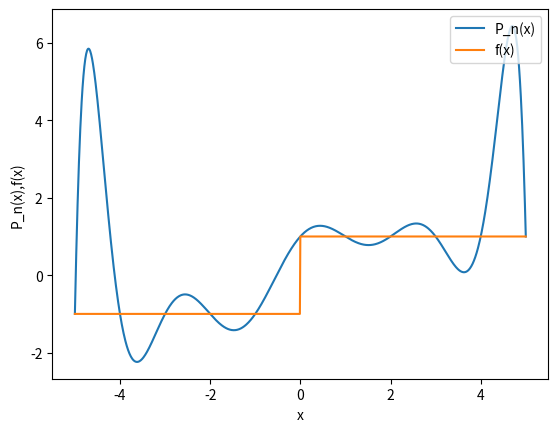

Generate this figure with matplotlib:
#! /usr/bin/env python
"""
Defines 5 different functions. After selecting a function,
the domain [-5, 5] is plotted along with P_n(x), the polynomial interpolant formed
using the Lagrange polynomial interpolating basis functions.

[redacted]

USAGE: python lagrange_poly_interp.py

"""
from __future__ import division, print_function
import numpy as np
import matplotlib.pyplot as plt


def fx(x, fcase):
    """
    Define the functions that you want to plot and interpolate.
    """
    if fcase == 0:
        f = 1.0/(1.0 + x*x)
    elif fcase == 1:
        f = np.sin(x)
    elif fcase == 2:
        if x < 0:
            f = -1.0
        else:
            f = 1.0
    elif fcase == 3:
        f = 2.0 - 0.4 * abs(x)
    elif fcase == 4:
        if x < 0:
            f = 1 + x*x/10
        else:
            f = 1 - x*x/10
    else:
        print("fcase invalid")

    return f


def lagrange_interp(xsten_list, fcase, n, x):
    """
    This method takes in a list of interpolating points xsten_list, a function
    fcase, the order n of the interpolating polynomial, and the value x at which
    you want f(x) to be approximated at. It returns y, the interpolated approximation
    of f(x).
    """

    # Construct the list of f(x) evaluated at x = the interpolating points
    fsten_list = [fx(xsten_list[i], fcase) for i in range(n+1)]

    y = 0.0
    for i in range(n+1):
        L = 1.0
        for j in range(n+1):
            if i != j:
                L = L * (x - xsten_list[j]) / (xsten_list[i] - xsten_list[j])
        y += fsten_list[i] * L

    return y


n = 10                  # The degree of the interpolating polynomial
fcase = 2               # Select the function to be plotted and interpolated
nplot = 1000            # Plotting resolution
xlo, xhi = -5.0, 5.0    # Define the plotting region
h = (xhi - xlo) / n     # Spacing between the interpolating points
xplot_list = []         # The list of x-values for f(x) and P_n(x)
fplot_list = []         # The list of y-values for P_n(x)
fexact_list = []        # The list of y-values for f(x)

# Create and fill the list of interpolating points
xsten_list = [xlo + k*h for k in range(n+1)]

for k in range(nplot+1):
    xplot = xlo + k*(xhi-xlo)/nplot
    fplot = lagrange_interp(xsten_list, fcase, n, xplot)
    xplot_list.append(xplot)
    fplot_list.append(fplot)
    fexact_list.append(fx(xplot, fcase))

# Plot the results
plt.plot(xplot_list, fplot_list, label='P_n(x)')
plt.plot(xplot_list, fexact_list, label='f(x)')
plt.legend(loc=1)
plt.xlabel("x")
plt.ylabel("P_n(x),f(x)")
plt.show()
